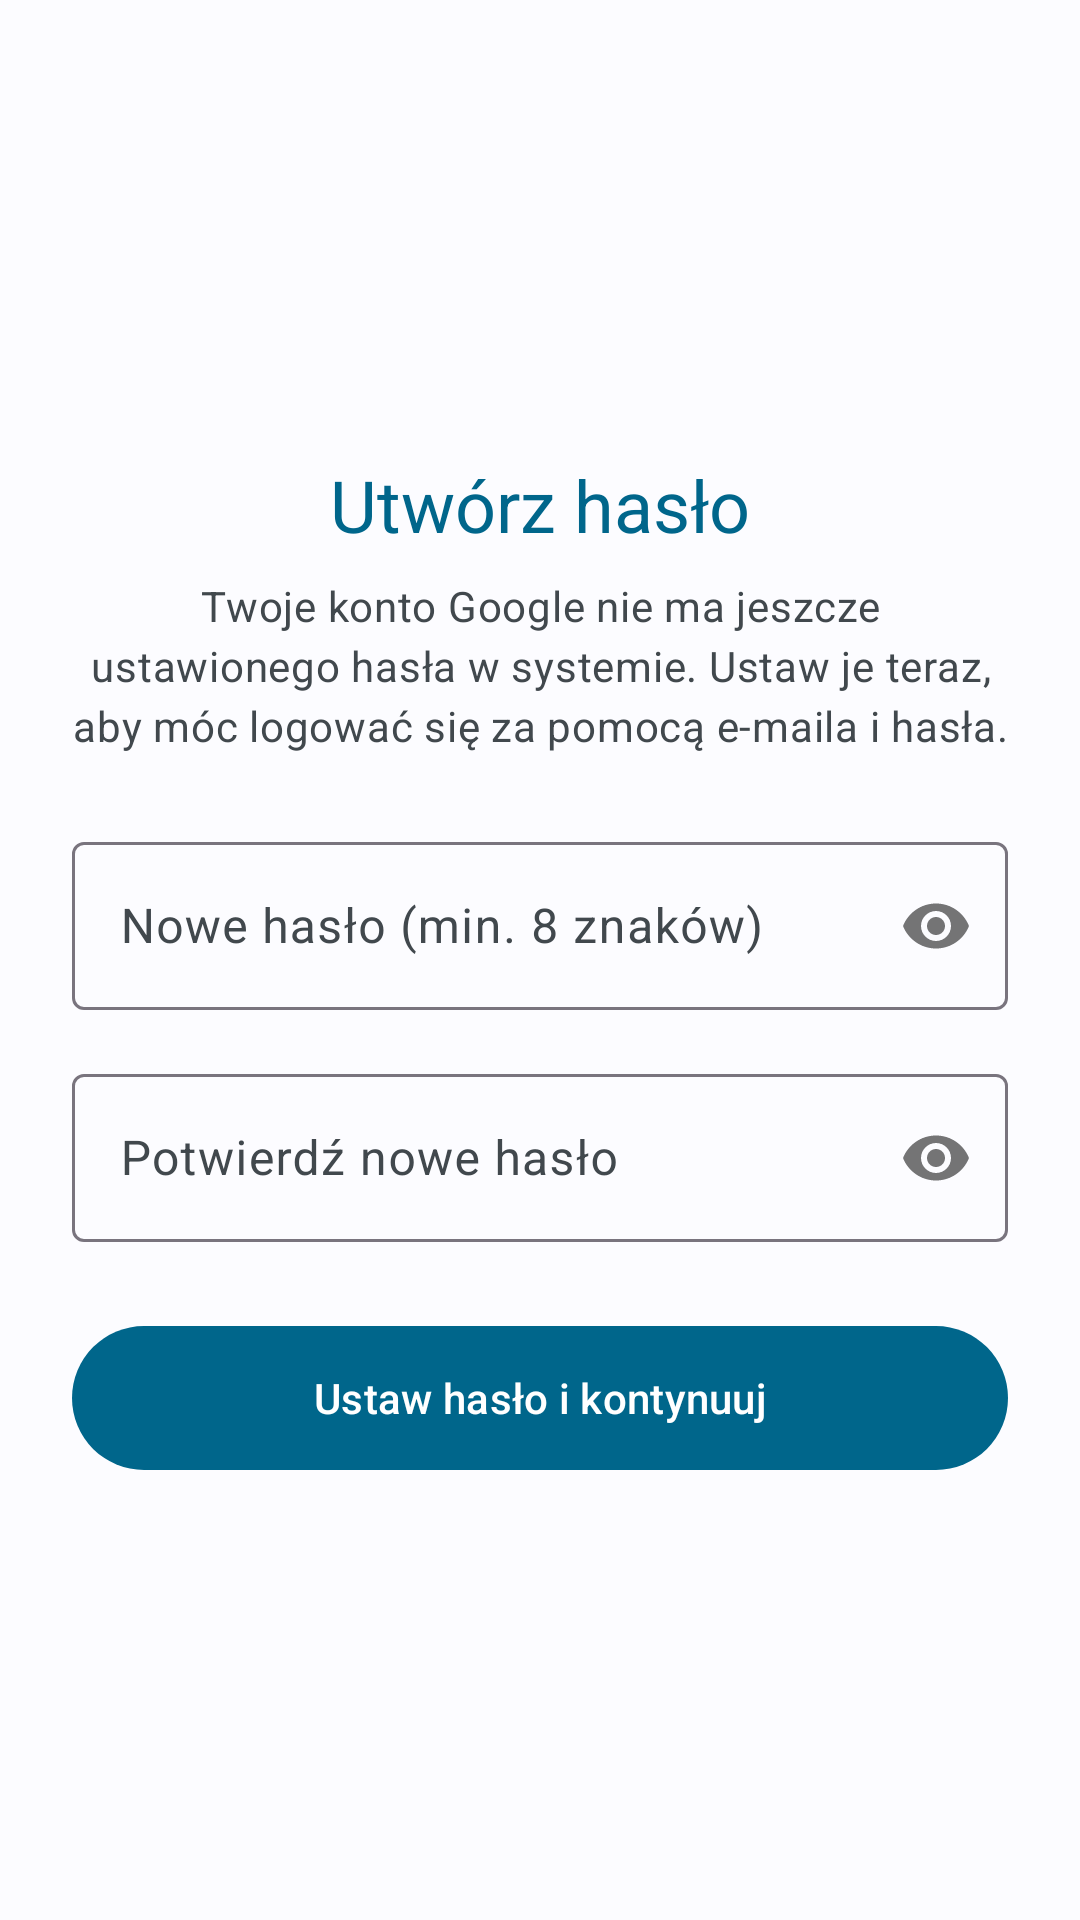

Reconstruct the res/layout file that produces this screen, plus the resources it refers to.
<!-- AndroidManifest.xml: application theme Theme.Bazunia -->
<!-- res/layout/activity_create_password.xml -->
<?xml version="1.0" encoding="utf-8"?>
<LinearLayout xmlns:android="http://schemas.android.com/apk/res/android"
    xmlns:app="http://schemas.android.com/apk/res-auto"
    xmlns:tools="http://schemas.android.com/tools"
    android:layout_width="match_parent"
    android:layout_height="match_parent"
    android:orientation="vertical"
    android:gravity="center_horizontal"
    android:padding="24dp"
    tools:context=".ui.CreatePasswordActivity">

    <ImageView
        android:id="@+id/logoImageView"
        android:layout_width="80dp"
        android:layout_height="80dp"
        android:src="@drawable/ic_security"
        app:tint="?attr/colorPrimary"
        android:layout_marginTop="32dp"
        android:contentDescription="@string/app_logo_description" />

    <TextView
        android:id="@+id/titleTextView"
        android:layout_width="wrap_content"
        android:layout_height="wrap_content"
        android:layout_marginTop="16dp"
        android:text="@string/create_password_title"
        android:textAppearance="@style/TextAppearance.Material3.HeadlineSmall"
        android:textColor="?attr/colorPrimary" />

    <TextView
        android:id="@+id/subtitleTextView"
        android:layout_width="wrap_content"
        android:layout_height="wrap_content"
        android:layout_marginTop="8dp"
        android:layout_marginBottom="24dp"
        android:gravity="center"
        android:text="@string/create_password_subtitle"
        android:textAppearance="@style/TextAppearance.Material3.BodyMedium"
        android:textColor="?attr/colorOnSurfaceVariant" />

    <com.google.android.material.textfield.TextInputLayout
        android:id="@+id/textInputLayoutPassword"
        android:layout_width="match_parent"
        android:layout_height="wrap_content"
        style="@style/Widget.Material3.TextInputLayout.OutlinedBox"
        android:layout_marginBottom="16dp"
        app:passwordToggleEnabled="true"
        android:hint="@string/create_password_new_pass_hint">
        <com.google.android.material.textfield.TextInputEditText
            android:id="@+id/editTextPassword"
            android:layout_width="match_parent"
            android:layout_height="wrap_content"
            android:minHeight="?attr/appButtonHeight"
            android:inputType="textPassword" />
    </com.google.android.material.textfield.TextInputLayout>

    <com.google.android.material.textfield.TextInputLayout
        android:id="@+id/textInputLayoutConfirmPassword"
        android:layout_width="match_parent"
        android:layout_height="wrap_content"
        style="@style/Widget.Material3.TextInputLayout.OutlinedBox"
        android:layout_marginBottom="24dp"
        app:passwordToggleEnabled="true"
        android:hint="@string/create_password_confirm_pass_hint">
        <com.google.android.material.textfield.TextInputEditText
            android:id="@+id/editTextConfirmPassword"
            android:layout_width="match_parent"
            android:layout_height="wrap_content"
            android:minHeight="?attr/appButtonHeight"
            android:inputType="textPassword" />
    </com.google.android.material.textfield.TextInputLayout>

    <ProgressBar
        android:id="@+id/createPasswordProgressBar"
        android:layout_width="wrap_content"
        android:layout_height="wrap_content"
        android:visibility="gone"
        tools:visibility="visible"
        android:layout_marginBottom="16dp"/>

    <com.google.android.material.button.MaterialButton
        android:id="@+id/btnSetPassword"
        android:layout_width="match_parent"
        android:layout_height="wrap_content"
        android:minHeight="?attr/appButtonHeight"
        android:paddingTop="12dp"
        android:paddingBottom="12dp"
        android:text="@string/create_password_button_text"
        style="@style/Widget.Material3.Button" />

</LinearLayout>
<!-- resources referenced by this layout -->
<resources>
  <string name="app_logo_description">Logo aplikacji</string>
  <string name="create_password_button_text">Ustaw hasło i kontynuuj</string>
  <string name="create_password_confirm_pass_hint">Potwierdź nowe hasło</string>
  <string name="create_password_new_pass_hint">Nowe hasło (min. 8 znaków)</string>
  <string name="create_password_subtitle">Twoje konto Google nie ma jeszcze ustawionego hasła w systemie. Ustaw je teraz, aby móc logować się za pomocą e-maila i hasła.</string>
  <string name="create_password_title">Utwórz hasło</string>
  <style name="Theme.Bazunia" parent="Base.Theme.Bazunia" />
  <style name="Base.Theme.Bazunia" parent="Theme.Material3.DayNight.NoActionBar">
          <item name="colorPrimary">@color/colorPrimary</item>
          <item name="colorOnPrimary">@color/colorOnPrimary</item>
          <item name="colorPrimaryContainer">@color/colorPrimaryContainer</item>
          <item name="colorOnPrimaryContainer">@color/colorOnPrimaryContainer</item>
          <item name="colorSecondary">@color/colorSecondary</item>
          <item name="colorOnSecondary">@color/colorOnSecondary</item>
          <item name="android:colorBackground">@color/colorBackground</item>
          <item name="colorOnBackground">@color/colorOnBackground</item>
          <item name="colorSurface">@color/colorSurface</item>
          <item name="colorOnSurface">@color/colorOnSurface</item>
          <item name="colorSurfaceVariant">@color/colorSurfaceVariant</item>
          <item name="colorOnSurfaceVariant">@color/colorOnSurfaceVariant</item>
  
          <item name="appButtonHeight">@dimen/button_height_medium</item>
          <item name="appIconSize">@dimen/icon_size_medium</item>
          <item name="appCardCornerRadius">@dimen/corner_radius_medium</item>
  
          <item name="android:alertDialogTheme">@style/ThemeOverlay.Material3.MaterialAlertDialog</item>
      </style>
  <color name="colorPrimary">#00668B</color>
  <color name="colorOnPrimary">#FFFFFF</color>
  <color name="colorPrimaryContainer">#CDE5FF</color>
  <color name="colorOnPrimaryContainer">#001E2D</color>
  <color name="colorSecondary">#4F616E</color>
  <color name="colorOnSecondary">#FFFFFF</color>
  <color name="colorBackground">#FCFCFF</color>
  <color name="colorOnBackground">#191C1E</color>
  <color name="colorSurface">#FCFCFF</color>
  <color name="colorOnSurface">#191C1E</color>
  <color name="colorSurfaceVariant">#DDE3EA</color>
  <color name="colorOnSurfaceVariant">#41484D</color>
  <dimen name="button_height_medium">56dp</dimen>
  <dimen name="icon_size_medium">24dp</dimen>
  <dimen name="corner_radius_medium">12dp</dimen>
</resources>
